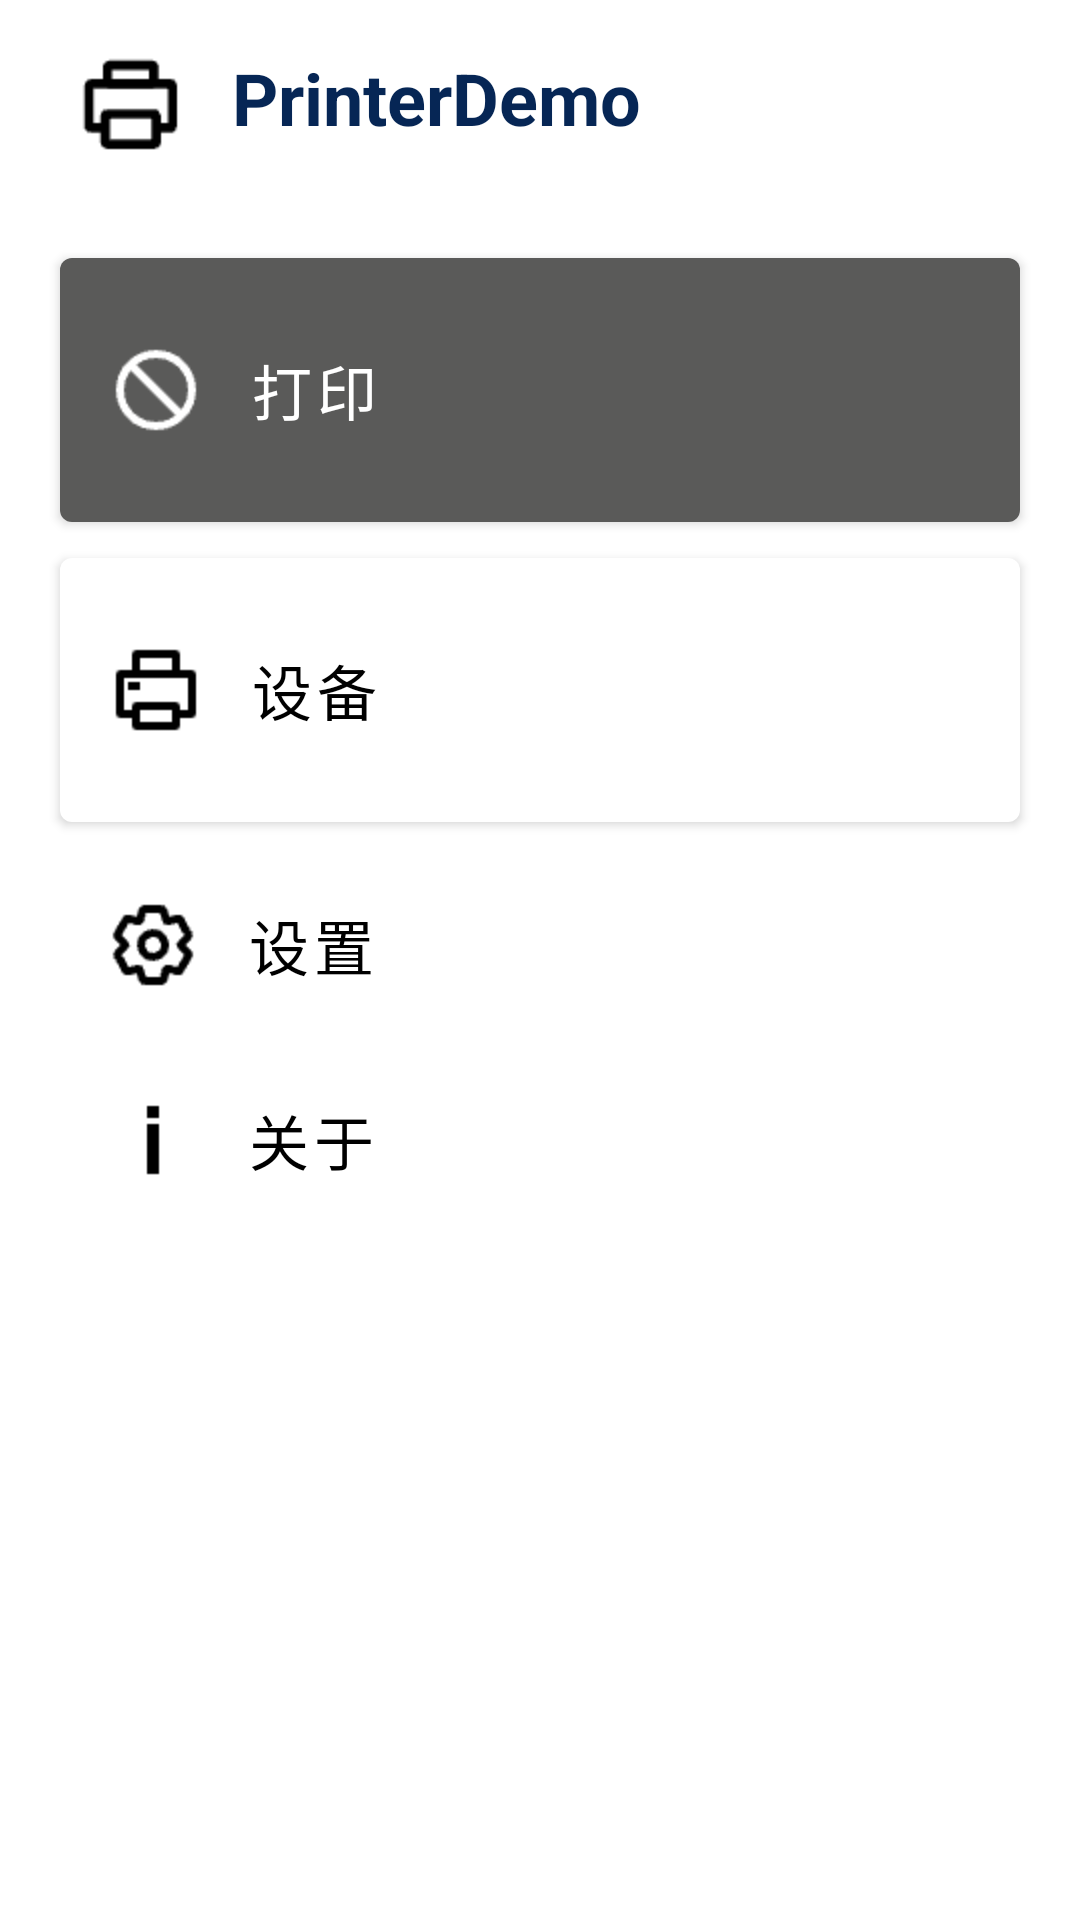

Here is an Android app screen rendered from its layout file. Give the layout XML and the strings, colors and styles it references.
<!-- AndroidManifest.xml: application theme Theme.PrinterDemo -->
<!-- res/layout/activity_main.xml -->
<?xml version="1.0" encoding="utf-8"?>
<LinearLayout xmlns:android="http://schemas.android.com/apk/res/android"
    xmlns:app="http://schemas.android.com/apk/res-auto"
    xmlns:tools="http://schemas.android.com/tools"
    android:layout_width="match_parent"
    android:layout_height="match_parent"
    android:orientation="vertical"
    tools:context=".activity.MainActivity">

    <RelativeLayout
        android:layout_width="fill_parent"
        android:layout_height="70dp"
        android:orientation="horizontal"
        android:padding="10.0dp">

        <TextView
            android:layout_width="wrap_content"
            android:layout_height="wrap_content"
            android:layout_centerVertical="true"
            android:layout_marginLeft="15dp"
            android:drawableLeft="@mipmap/logo"
            android:drawablePadding="15dp"
            android:drawableTint="@color/black"
            android:text="@string/app_name"
            android:textColor="@color/theme"
            android:textSize="24dp"
            android:textStyle="bold" />

    </RelativeLayout>


    <com.google.android.material.button.MaterialButton
        android:id="@+id/btn_print"
        style="@style/MaterialButton"
        android:layout_marginTop="10dp"
        android:text="@string/print"
        android:textAlignment="textStart"
        app:backgroundTint="@color/gray"
        app:icon="@mipmap/forbid"
        app:iconPadding="15dp" />

    <com.google.android.material.button.MaterialButton
        android:id="@+id/btn_devices"
        style="@style/MaterialButton"
        android:text="@string/device"
        android:textAlignment="textStart"
        android:textColor="@color/black"
        app:backgroundTint="@color/white"
        app:icon="@mipmap/device"
        app:iconPadding="15dp"
        app:iconTint="@color/black"
        app:rippleColor="@color/gray" />

    <com.google.android.material.button.MaterialButton
        android:id="@+id/btn_setting"
        style="@style/TextButton"
        android:layout_marginTop="5dp"
        android:text="@string/setting"
        app:icon="@mipmap/setting"
        app:iconTint="@color/black" />

    <com.google.android.material.button.MaterialButton
        android:id="@+id/btn_about"
        style="@style/TextButton"
        android:layout_marginTop="5dp"
        android:text="@string/about"
        app:icon="@mipmap/about"
        app:iconTint="@color/black" />
</LinearLayout>
<!-- resources referenced by this layout -->
<resources>
  <color name="black">#FF000000</color>
  <color name="gray">#5A5A59</color>
  <color name="theme">#062655</color>
  <color name="white">#FFFFFFFF</color>
  <!-- mipmap about: png bitmap (mipmap-hdpi, 180 bytes) -->
  <!-- mipmap device: png bitmap (mipmap-hdpi, 359 bytes) -->
  <!-- mipmap forbid: png bitmap (mipmap-hdpi, 521 bytes) -->
  <!-- mipmap logo: png bitmap (mipmap-hdpi, 572 bytes) -->
  <!-- mipmap setting: png bitmap (mipmap-hdpi, 983 bytes) -->
  <string name="about">关于</string>
  <string name="app_name">PrinterDemo</string>
  <string name="device">设备</string>
  <string name="print">打印</string>
  <string name="setting">设置</string>
  <style name="MaterialButton">
          <item name="android:textSize">20dp</item>
          <item name="android:onClick">onViewClick</item>
          <item name="android:layout_width">match_parent</item>
          <item name="android:layout_marginLeft">20dp</item>
          <item name="android:textAllCaps">false</item>
          <item name="android:layout_marginRight">20dp</item>
          <item name="android:layout_height">100dp</item>
      </style>
  <style name="TextButton" parent="Widget.MaterialComponents.Button.TextButton">
          <item name="android:onClick">onViewClick</item>
          <item name="android:textSize">20dp</item>
          <item name="android:layout_gravity">center</item>
          <item name="android:textAllCaps">false</item>
          <item name="android:layout_width">match_parent</item>
          <item name="android:layout_marginLeft">20dp</item>
          <item name="android:layout_marginRight">20dp</item>
          <item name="android:layout_height">60dp</item>
          <item name="android:textAlignment">textStart</item>
          <item name="android:textColor">@color/black</item>
          <item name="backgroundTint">@color/white</item>
          <item name="iconPadding">15dp</item>
          <item name="iconTint">@null</item>
          <item name="android:paddingLeft">15dp</item>
      </style>
  <style name="Theme.PrinterDemo" parent="Base.Theme.PrinterDemo">
          <item name="android:fitsSystemWindows">true</item>
          <item name="android:windowLightStatusBar">true</item>
          <item name="android:windowTranslucentStatus">true</item>
      </style>
  <style name="Base.Theme.PrinterDemo" parent="Theme.MaterialComponents.DayNight.NoActionBar">
          
          <item name="colorPrimary">@color/theme</item>
      </style>
</resources>
